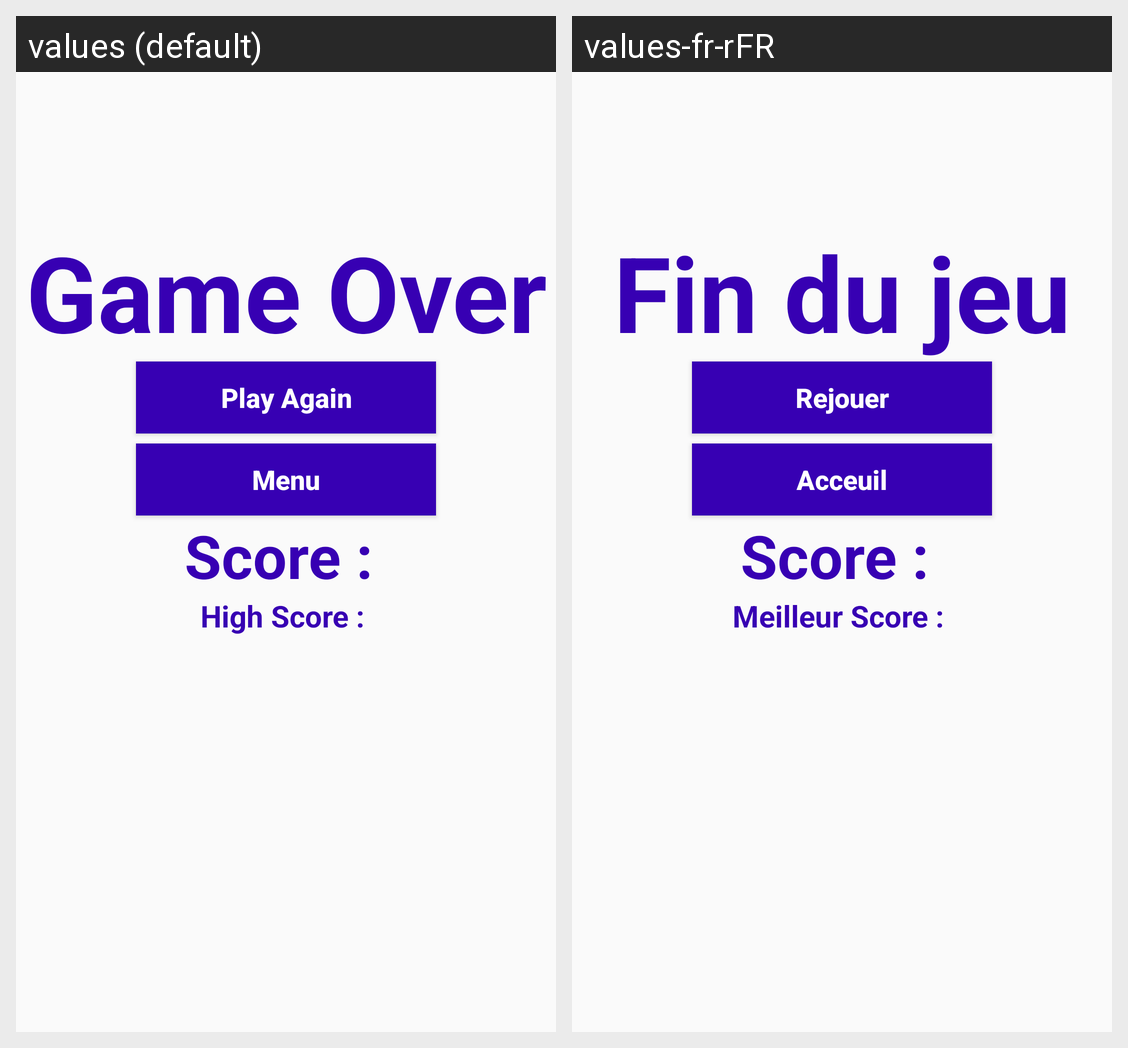

Here is an Android app screen in its default locale and in the app's own translations. Write out the translated-string differences for the strings that appear on this screen.
Android screen res/layout/activity_game_over.xml rendered under 2 locales, left to right: values (default), values-fr-rFR. Device: Nexus 5 (rendered at 1080×1920; each locale shown at half size, 540×960, under a caption strip naming it); theme AppTheme.
Strings drawn on this screen, with the default value and each locale's value (text and hints the layout hard-codes, and strings that could not be matched under every locale, appear in the picture but are not listed):

gameover
  values: Game Over
  values-fr-rFR: Fin du jeu

playagain
  values: Play Again
  values-fr-rFR: Rejouer

menu
  values: Menu
  values-fr-rFR: Acceuil

score
  values: Score : 
  values-fr-rFR: Score : 

highscore
  values: High Score : 
  values-fr-rFR: Meilleur Score :
